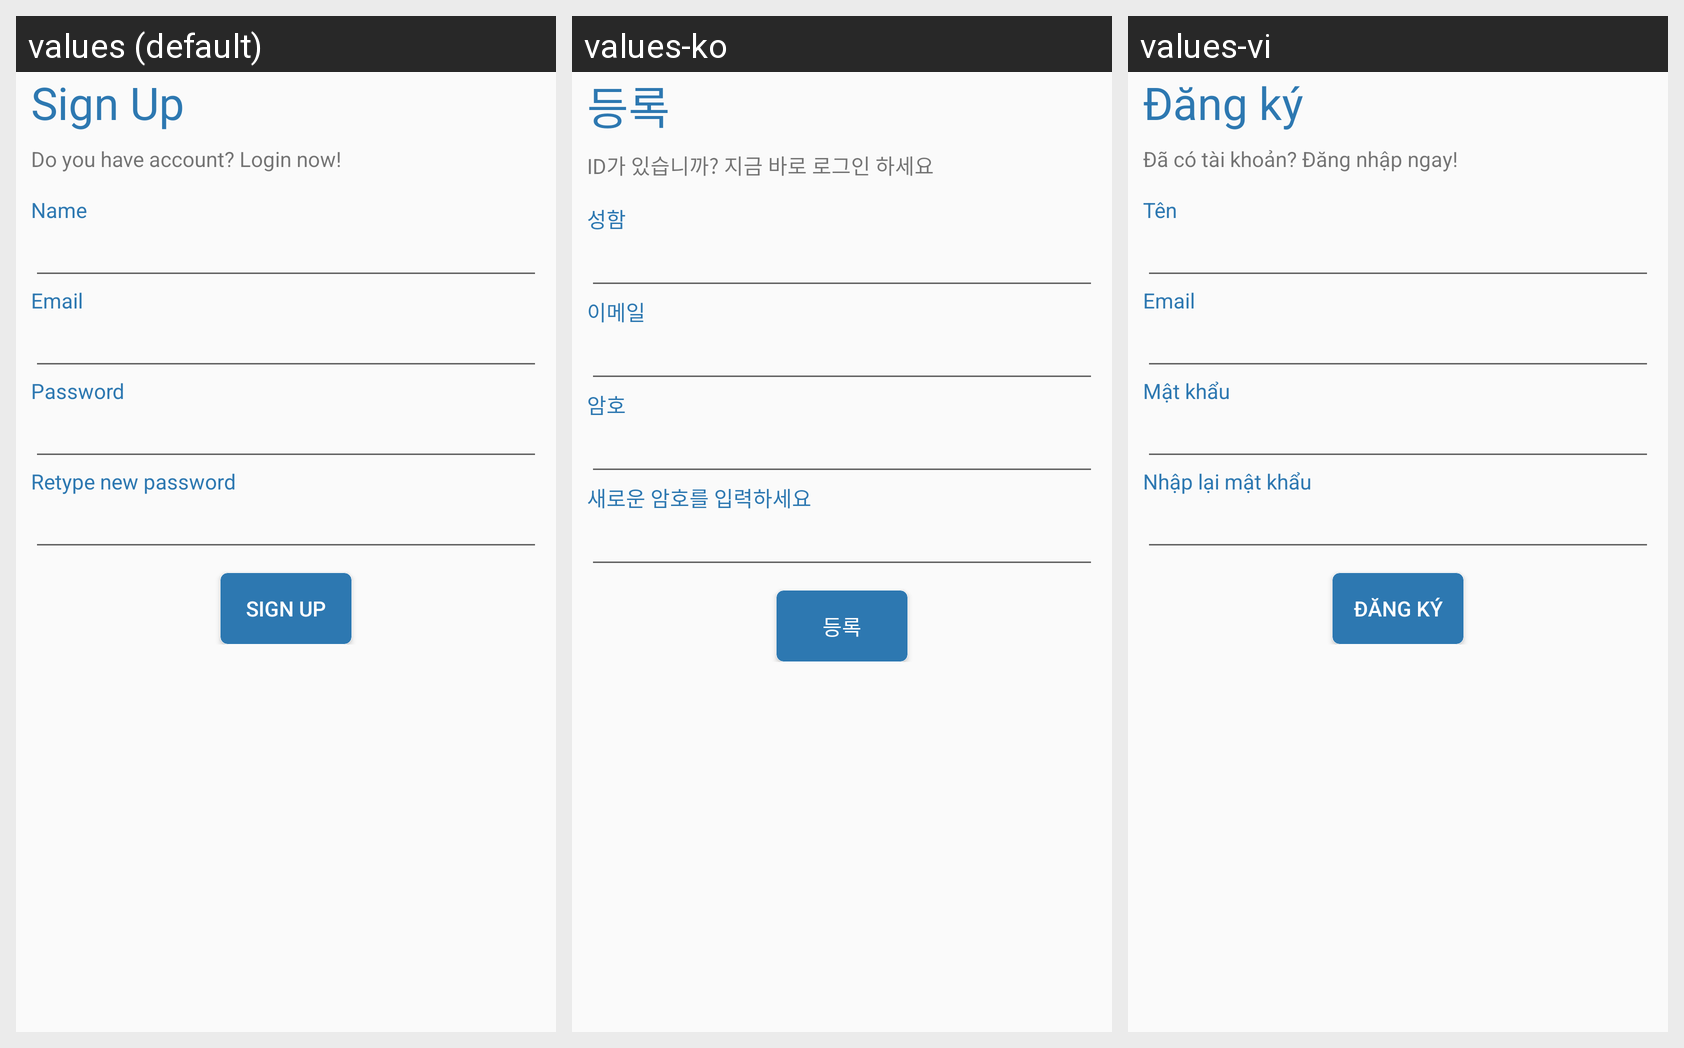

For this localized Android screen grid, give each drawn string resource with its value in every locale shown.
Android screen res/layout/activity_register.xml rendered under 3 locales, left to right: values (default), values-ko, values-vi. Device: Nexus 5 (rendered at 1080×1920; each locale shown at half size, 540×960, under a caption strip naming it); theme AppTheme.
Strings drawn on this screen, with the default value and each locale's value (text and hints the layout hard-codes, and strings that could not be matched under every locale, appear in the picture but are not listed):

st_dangky
  values: Sign Up
  values-ko: 등록
  values-vi: Đăng ký

st_txtDangNhap
  values: Do you have account? Login now!
  values-ko: ID가 있습니까? 지금 바로 로그인 하세요
  values-vi: Đã có tài khoản? Đăng nhập ngay!

st_tenProf
  values: Name
  values-ko: 성함
  values-vi: Tên

st_hintEmail
  values: Email
  values-ko: 이메일
  values-vi: Email

st_hintPass
  values: Password
  values-ko: 암호
  values-vi: Mật khẩu

st_renewpass
  values: Retype new password
  values-ko: 새로운 암호를 입력하세요
  values-vi: Nhập lại mật khẩu
